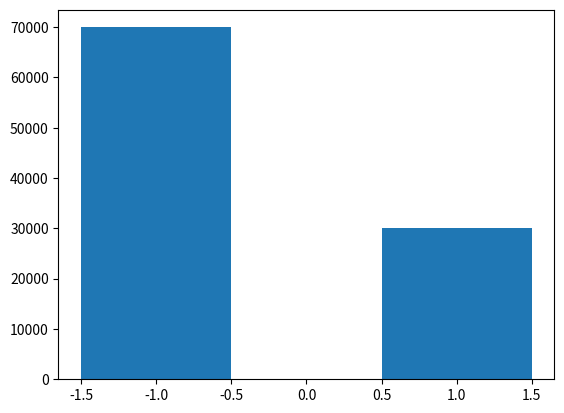

Source code (Python):
from numpy.random import rand
import matplotlib.pyplot as plt


def bern(a, b, p):
    r = rand()
    if r < p:
        return b
    else:
        return a

# Création d'une liste de 100000 valeurs de {-1, 1} à l'aide de la fonction bern
li = [bern(-1, 1, 0.3) for i in range(100000)]
plt.hist(li, bins = [-1.5, -0.5, 0.5, 1.5])
plt.show()
